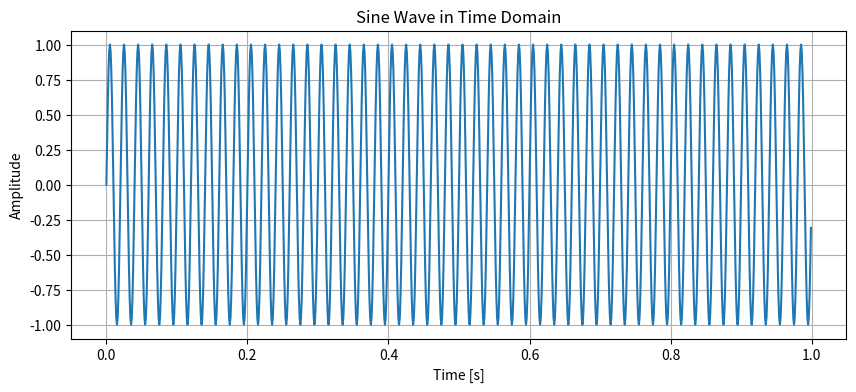
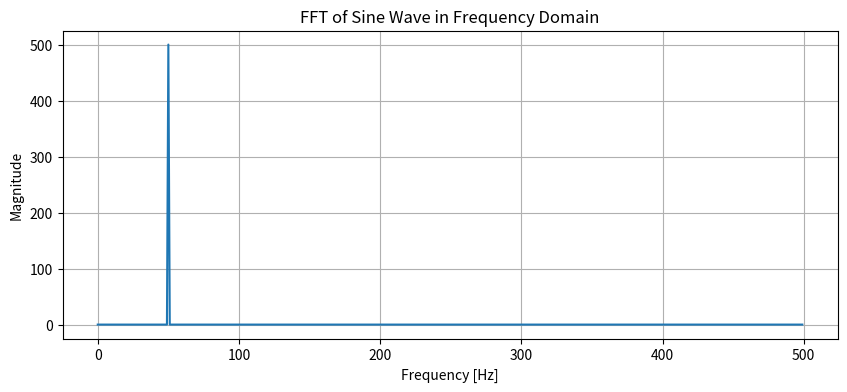

Write Python code to recreate these figures, in order.
import numpy as np
import matplotlib.pyplot as plt

# Parameters for the sine wave
frequency = 50  # Frequency of the sine wave in Hz
amplitude = 1   # Amplitude of the sine wave
duration = 1    # Duration of the signal in seconds
sampling_rate = 1000  # Sampling rate in Hz

# Time array
t = np.linspace(0, duration, int(sampling_rate * duration), endpoint=False)

# Generate the sine wave
sine_wave = amplitude * np.sin(2 * np.pi * frequency * t)


# Compute the FFT of the sine wave
fft_result = np.fft.fft(sine_wave)
fft_freq = np.fft.fftfreq(len(t), 1/sampling_rate)

# Only take the positive half of the FFT (excluding Nyquist if sampling rate is even)
positive_freqs = fft_freq[:len(fft_freq)//2]
positive_fft_result = fft_result[:len(fft_freq)//2]

# Compute the magnitude of the FFT
fft_magnitude = np.abs(positive_fft_result)

# Energy in Time Domain (normalized by length)
energy_time_domain = np.sum(sine_wave**2) / len(sine_wave)

# Energy in Frequency Domain (double the positive frequencies' energy, normalized)
energy_freq_domain = 2 * np.sum(fft_magnitude**2) / (len(sine_wave) * sampling_rate)

# Display the energy comparison
print(f"Energy in Time Domain: {energy_time_domain:.4f}")
print(f"Energy in Frequency Domain: {energy_freq_domain:.4f}")

# Plot the time domain signal
plt.figure(figsize=(10, 4))
plt.plot(t, sine_wave)
plt.title('Sine Wave in Time Domain')
plt.xlabel('Time [s]')
plt.ylabel('Amplitude')
plt.grid(True)
plt.show()

# Plot the frequency domain signal (magnitude of FFT)
plt.figure(figsize=(10, 4))
plt.plot(positive_freqs, fft_magnitude)
plt.title('FFT of Sine Wave in Frequency Domain')
plt.xlabel('Frequency [Hz]')
plt.ylabel('Magnitude')
plt.grid(True)
plt.show()